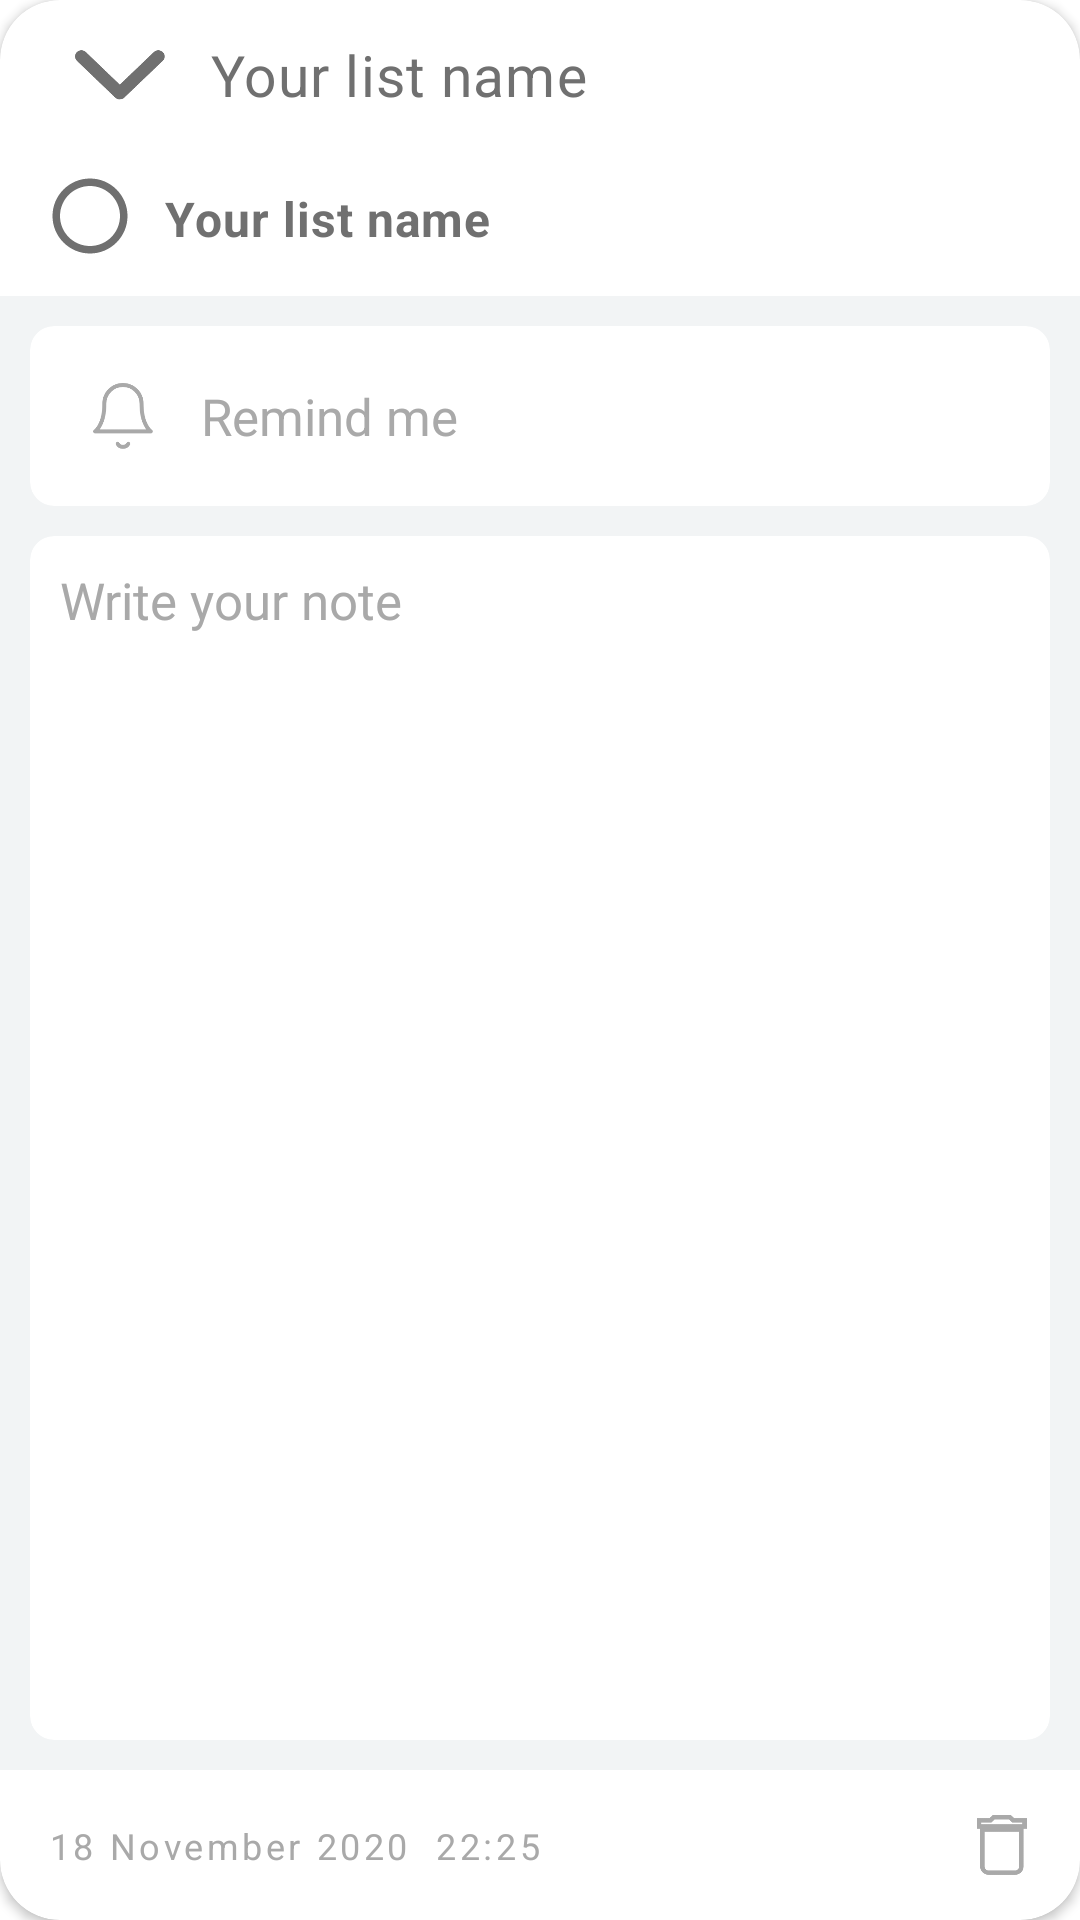

Here is an Android app screen rendered from its layout file. Give the layout XML and the strings, colors and styles it references.
<!-- AndroidManifest.xml: activity theme CustomStyle -->
<!-- res/layout/to_do_list_pop_up.xml -->
<?xml version="1.0" encoding="utf-8"?>
<androidx.constraintlayout.widget.ConstraintLayout
    xmlns:android="http://schemas.android.com/apk/res/android"
    xmlns:tools="http://schemas.android.com/tools"
    android:layout_width="370dp"
    android:layout_height="670dp"
    xmlns:app="http://schemas.android.com/apk/res-auto"
    android:layout_gravity="center">

    <androidx.cardview.widget.CardView
        android:layout_width="match_parent"
        android:layout_height="match_parent"
        android:backgroundTint="#FFFFFF"
        app:cardCornerRadius="20dp"
        app:layout_constraintBottom_toBottomOf="parent"
        app:layout_constraintEnd_toEndOf="parent"
        app:layout_constraintStart_toStartOf="parent"
        app:layout_constraintTop_toTopOf="parent">

        <androidx.constraintlayout.widget.ConstraintLayout
            android:layout_width="match_parent"
            android:layout_height="match_parent">


            <ImageView
                android:id="@+id/to_do_list_pop_up_back_button"
                android:layout_width="30dp"
                android:layout_height="30dp"
                android:layout_marginStart="25dp"
                android:layout_marginTop="10dp"
                android:src="@drawable/down_icon"
                app:layout_constraintStart_toStartOf="parent"
                app:layout_constraintTop_toTopOf="parent" />

            <TextView
                android:id="@+id/to_do_list_pop_up_list_name_text_view"
                android:layout_width="0dp"
                android:layout_height="25dp"
                android:layout_marginStart="15dp"
                android:layout_marginTop="2dp"
                android:layout_marginEnd="15dp"
                android:letterSpacing="0.02"
                android:text="Your list name"
                android:textColor="#707070"
                android:textSize="19sp"
                app:layout_constraintEnd_toEndOf="parent"
                app:layout_constraintStart_toEndOf="@+id/to_do_list_pop_up_back_button"
                app:layout_constraintTop_toTopOf="@+id/to_do_list_pop_up_back_button" />

            <CheckBox
                android:id="@+id/to_do_list_pop_up_check_box"
                android:layout_width="30dp"
                android:layout_height="30dp"
                android:button="@drawable/custom_check_box"
                android:layout_marginStart="15dp"
                android:layout_marginTop="20dp"
                app:layout_constraintStart_toStartOf="parent"
                app:layout_constraintTop_toBottomOf="@+id/to_do_list_pop_up_list_name_text_view" />

            <EditText
                android:id="@+id/to_do_list_pop_up_task_edit_text"
                android:layout_width="0dp"
                android:layout_height="wrap_content"
                android:layout_marginStart="10dp"
                android:layout_marginTop="5dp"
                android:background="@null"
                android:gravity="start"
                android:letterSpacing="0.02"
                android:minHeight="20dp"
                android:text="Your list name"
                android:textColor="#707070"
                android:textSize="16sp"
                android:textStyle="bold"
                android:theme="@style/TextInputLayoutAppearance"
                app:layout_constraintEnd_toEndOf="@+id/to_do_list_pop_up_list_name_text_view"
                app:layout_constraintStart_toEndOf="@+id/to_do_list_pop_up_check_box"
                app:layout_constraintTop_toTopOf="@+id/to_do_list_pop_up_check_box" />

            <TextView
                android:id="@+id/to_do_list_pop_up_date"
                android:layout_width="wrap_content"
                android:layout_height="wrap_content"
                android:layout_marginStart="16dp"
                android:letterSpacing="0.1"
                android:text="18 November 2020  22:25"
                android:textColor="#A9A9A9"
                android:textSize="12sp"
                app:layout_constraintBottom_toBottomOf="@+id/to_do_list_pop_up_delete"
                app:layout_constraintStart_toStartOf="parent"
                app:layout_constraintTop_toTopOf="@+id/to_do_list_pop_up_delete" />

            <ImageView
                android:id="@+id/to_do_list_pop_up_delete"
                android:layout_width="20dp"
                android:layout_height="20dp"
                android:layout_marginEnd="16dp"
                android:layout_marginBottom="15dp"
                android:src="@drawable/delete_icon_gray"
                app:layout_constraintBottom_toBottomOf="parent"
                app:layout_constraintEnd_toEndOf="parent" />


                <androidx.constraintlayout.widget.ConstraintLayout
                    android:id="@+id/scrollView2"
                    android:layout_width="0dp"
                    android:layout_height="0dp"
                    android:layout_marginTop="15dp"
                    android:layout_marginBottom="15dp"
                    android:background="#F2F4F5"
                    app:layout_constraintBottom_toTopOf="@+id/to_do_list_pop_up_delete"
                    app:layout_constraintEnd_toEndOf="parent"
                    app:layout_constraintStart_toStartOf="parent"
                    app:layout_constraintTop_toBottomOf="@+id/to_do_list_pop_up_task_edit_text">

                    <androidx.cardview.widget.CardView
                        android:id="@+id/to_do_list_pop_up_remind_me"
                        android:layout_width="match_parent"
                        android:layout_height="60dp"
                        android:backgroundTint="#FFFFFF"
                        android:layout_marginTop="10dp"
                        android:layout_marginEnd="10dp"
                        android:layout_marginStart="10dp"
                        app:cardCornerRadius="8dp"
                        app:cardElevation="@null"
                        app:layout_constraintEnd_toEndOf="parent"
                        app:layout_constraintStart_toStartOf="parent"
                        app:layout_constraintTop_toTopOf="parent">

                        <androidx.constraintlayout.widget.ConstraintLayout
                            android:layout_width="match_parent"
                            android:layout_height="match_parent"
                            android:gravity="center_vertical">

                            <ImageView
                                android:id="@+id/to_do_list_pop_up_remind_me_icon"
                                android:layout_width="22dp"
                                android:layout_height="22dp"
                                android:layout_marginStart="20dp"
                                android:src="@drawable/bell_icon"
                                app:layout_constraintBottom_toBottomOf="parent"
                                app:layout_constraintStart_toStartOf="parent"
                                app:layout_constraintTop_toTopOf="parent" />

                            <LinearLayout
                                android:layout_width="0dp"
                                android:layout_height="match_parent"
                                android:gravity="center"
                                android:orientation="vertical"
                                android:layout_marginStart="15dp"
                                android:layout_marginEnd="15dp"
                                app:layout_constraintBottom_toBottomOf="parent"
                                app:layout_constraintEnd_toStartOf="@+id/to_do_list_pop_up_remind_me_cancel"
                                app:layout_constraintStart_toEndOf="@+id/to_do_list_pop_up_remind_me_icon"
                                app:layout_constraintTop_toTopOf="parent">

                                <TextView
                                    android:id="@+id/to_do_list_pop_up_remind_me_text_view"
                                    android:layout_width="match_parent"
                                    android:layout_height="wrap_content"
                                    android:gravity="start"
                                    android:text="@string/remind_me"
                                    android:textColor="#a9a9a9"
                                    android:textSize="17sp" />

                                <TextView
                                    android:id="@+id/to_do_list_pop_up_remind_me_date_text_view"
                                    android:layout_width="match_parent"
                                    android:layout_height="wrap_content"
                                    android:textColor="#707070"
                                    android:textSize="15sp"
                                    android:visibility="gone" />
                            </LinearLayout>

                            <ImageView
                                android:id="@+id/to_do_list_pop_up_remind_me_cancel"
                                android:layout_width="25dp"
                                android:layout_height="25dp"
                                android:layout_marginEnd="20dp"
                                android:visibility="invisible"
                                android:src="@android:drawable/ic_menu_close_clear_cancel"
                                app:layout_constraintBottom_toBottomOf="parent"
                                app:layout_constraintEnd_toEndOf="parent"
                                app:layout_constraintTop_toTopOf="parent"
                                app:tint="#707070" />

                        </androidx.constraintlayout.widget.ConstraintLayout>

                    </androidx.cardview.widget.CardView>

                    <androidx.cardview.widget.CardView
                        android:layout_width="match_parent"
                        android:layout_height="0dp"
                        android:backgroundTint="#FFFFFF"
                        app:cardCornerRadius="8dp"
                        app:cardElevation="@null"
                        android:layout_margin="10dp"
                        app:layout_constraintBottom_toBottomOf="parent"
                        app:layout_constraintEnd_toEndOf="parent"
                        app:layout_constraintStart_toStartOf="parent"
                        app:layout_constraintTop_toBottomOf="@+id/to_do_list_pop_up_remind_me">


                        <ScrollView
                            android:layout_width="match_parent"
                            android:layout_height="match_parent">
                            <EditText
                                android:id="@+id/to_do_list_pop_up_note"
                                android:layout_width="match_parent"
                                android:layout_height="match_parent"
                                android:gravity="start"
                                android:hint="@string/write_your_note"
                                android:textSize="17sp"
                                android:layout_margin="10dp"
                                android:textColor="#a9a9a9"
                                android:background="@null"
                                android:theme="@style/TextInputLayoutAppearance"/>

                        </ScrollView>

                    </androidx.cardview.widget.CardView>

                </androidx.constraintlayout.widget.ConstraintLayout>

        </androidx.constraintlayout.widget.ConstraintLayout>

    </androidx.cardview.widget.CardView>

</androidx.constraintlayout.widget.ConstraintLayout>
<!-- resources referenced by this layout -->
<resources>
  <!-- drawable bell_icon: png bitmap (drawable-hdpi, 1555 bytes) -->
  <!-- drawable custom_check_box (drawable) -->
  <?xml version="1.0" encoding="utf-8"?>
  <selector xmlns:android="http://schemas.android.com/apk/res/android">
  
      <item android:state_checked="true"
          android:drawable="@drawable/check_box_pressed"/>
      <item android:state_pressed="true"
          android:drawable="@drawable/check_box_pressed"/>
  
      <item android:state_pressed="false"
          android:drawable="@drawable/check_box"/>
  
  
  </selector>
  <!-- drawable delete_icon_gray: png bitmap (drawable-hdpi, 1071 bytes) -->
  <!-- drawable down_icon: png bitmap (drawable-hdpi, 2134 bytes) -->
  <string name="remind_me">Remind me</string>
  <string name="write_your_note">Write your note</string>
  <style name="TextInputLayoutAppearance" parent="Widget.Design.TextInputLayout">
          <item name="android:textColor">#707070</item>
          <item name="android:textColorHint">#A9A9A9</item>
          <item name="colorControlNormal">#FFFFFF</item>
          <item name="colorControlActivated">#707070</item>
          <item name="colorControlHighlight">#FFFFFF</item>
      </style>
  <style name="CustomStyle" parent="Base.Theme.AppCompat.Dialog">
          <item name="windowNoTitle">true</item>
          <item name="android:windowBackground">@android:color/transparent</item>
          <item name="android:windowCloseOnTouchOutside">true</item>
          <item name="android:datePickerDialogTheme">@style/MyDatePickerDialogTheme</item>
          <item name="android:timePickerDialogTheme">@style/TimePickerDialogTheme</item>
      </style>
  <!-- drawable check_box_pressed (drawable) -->
  <vector android:height="30dp" android:tint="#56E39F"
      android:viewportHeight="24" android:viewportWidth="24"
      android:width="30dp" xmlns:android="http://schemas.android.com/apk/res/android">
      <path android:fillColor="@android:color/white"
          android:pathData="M12,2C6.48,2 2,6.48 2,12s4.48,10 10,10 10,-4.48 10,-10S17.52,2 12,2zM10,17l-5,-5 1.41,-1.41L10,14.17l7.59,-7.59L19,8l-9,9z"/>
  </vector>
  <!-- drawable check_box (drawable) -->
  <vector android:height="30dp" android:tint="#707070"
      android:viewportHeight="24" android:viewportWidth="24"
      android:width="30dp" xmlns:android="http://schemas.android.com/apk/res/android">
      <path android:fillColor="@android:color/white" android:pathData="M12,2C6.48,2 2,6.48 2,12s4.48,10 10,10 10,-4.48 10,-10S17.52,2 12,2zM12,20c-4.42,0 -8,-3.58 -8,-8s3.58,-8 8,-8 8,3.58 8,8 -3.58,8 -8,8z"/>
  </vector>
  <style name="MyDatePickerDialogTheme" parent="Theme.AppCompat.Light.Dialog">
          <item name="colorAccent">#56E39F</item>
          <item name="android:datePickerStyle">@style/MyDatePickerStyle</item>
      </style>
  <style name="TimePickerDialogTheme" parent="@style/Theme.AppCompat.Light.Dialog">
          <item name="colorAccent">#56E39F</item>
          <item name="android:timePickerStyle">@style/TimePickerDialogStyle</item>
      </style>
  <style name="MyDatePickerStyle" parent="@android:style/Widget.Material.Light.DatePicker">
          <item name="android:headerBackground">#56E39F</item>
      </style>
  <style name="TimePickerDialogStyle" parent="@android:style/Widget.Material.Light.TimePicker">
          <item name="colorAccent">#56E39F</item>
          <item name="android:timePickerMode">clock</item>
          <item name="android:headerBackground">#56E39F</item>
      </style>
</resources>
